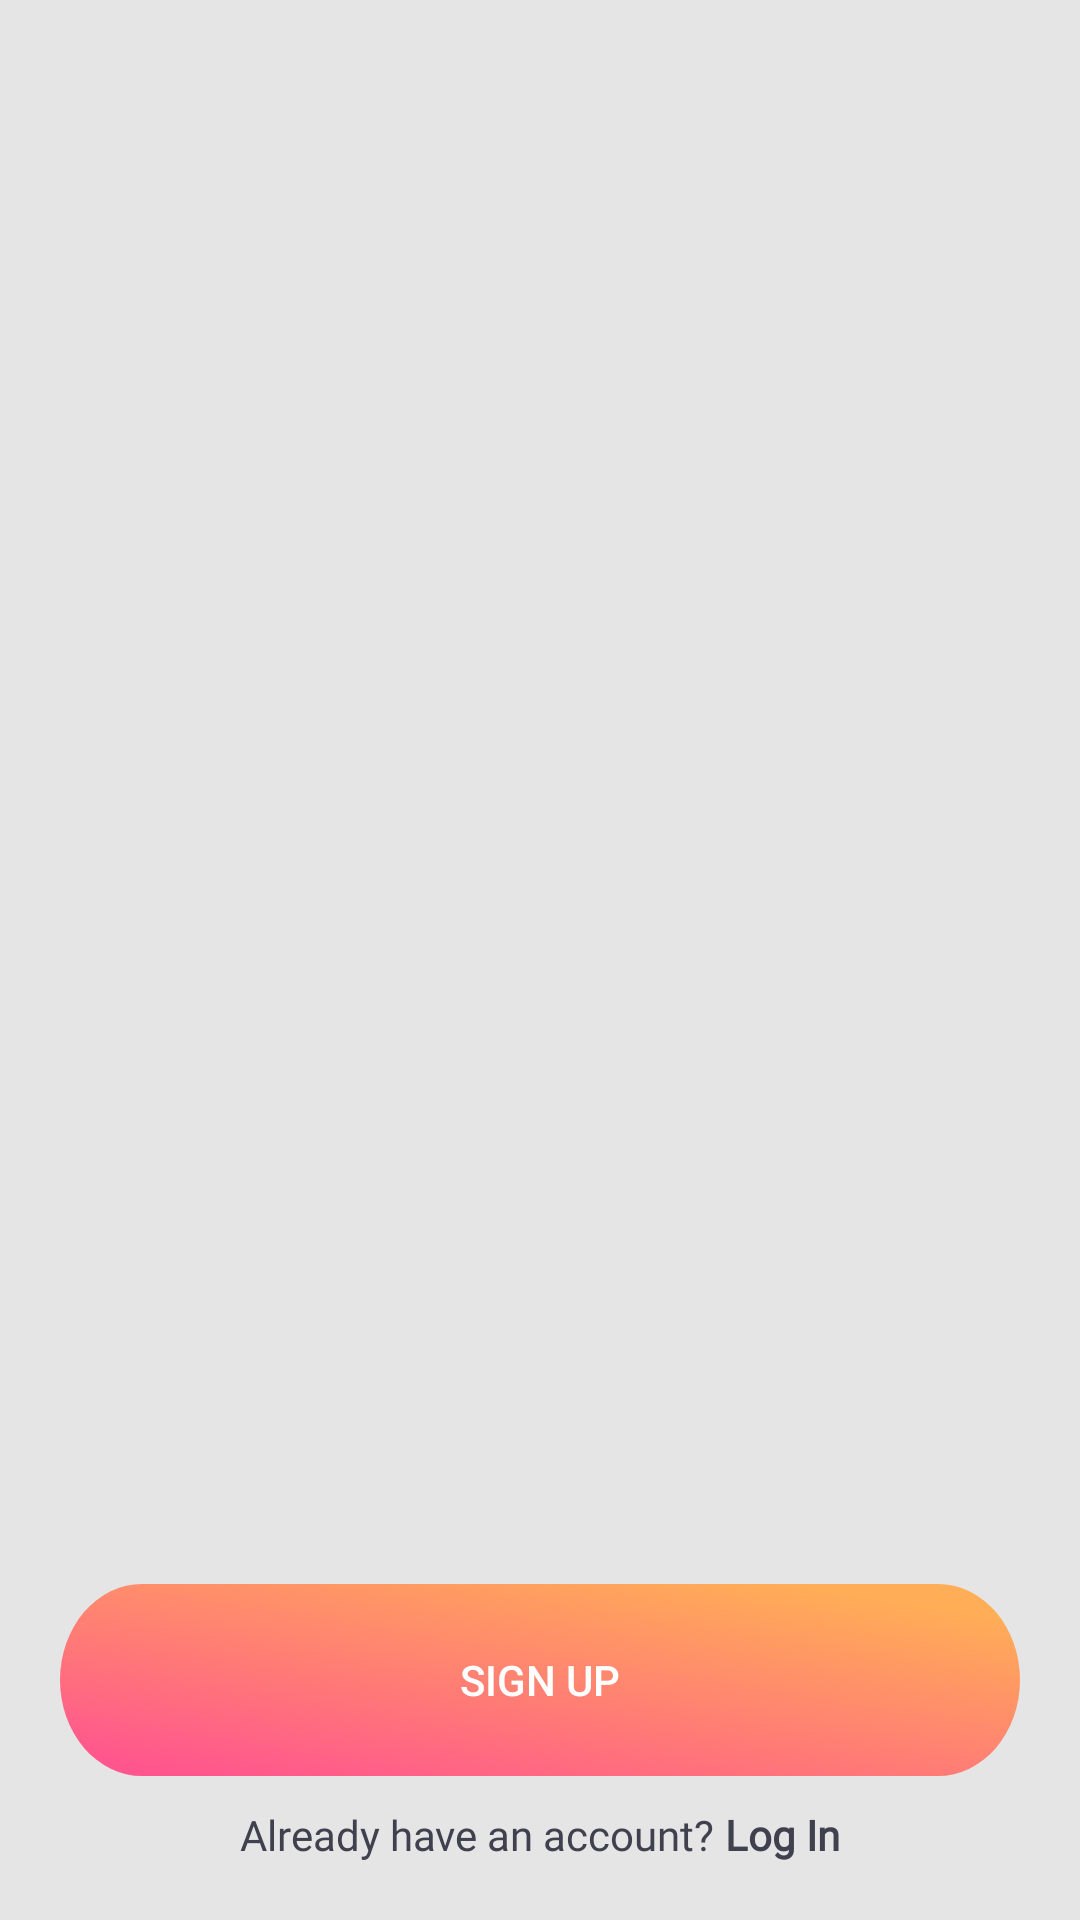

This screen was rendered from an Android layout file. Write that file and the resources it references.
<!-- AndroidManifest.xml: application theme Theme.Hi5 -->
<!-- res/layout/activity_on_boarding.xml -->
<?xml version="1.0" encoding="utf-8"?>
<androidx.constraintlayout.widget.ConstraintLayout xmlns:android="http://schemas.android.com/apk/res/android"
    xmlns:app="http://schemas.android.com/apk/res-auto"
    android:layout_width="match_parent"
    android:layout_height="match_parent"
    android:background="@color/bg_layout">

    <androidx.viewpager.widget.ViewPager
        android:id="@+id/vp_on_boarding"
        android:layout_width="match_parent"
        android:layout_height="@dimen/dimen_0dp"
        android:layout_marginBottom="@dimen/dimen_40dp"
        app:layout_constraintBottom_toTopOf="@id/tab_on_boarding"
        app:layout_constraintEnd_toEndOf="parent"
        app:layout_constraintStart_toStartOf="parent"
        app:layout_constraintTop_toTopOf="parent" />

    <com.google.android.material.tabs.TabLayout
        android:id="@+id/tab_on_boarding"
        android:layout_width="@dimen/dimen_40dp"
        android:layout_height="?attr/actionBarSize"
        android:layout_marginStart="@dimen/dimen_10dp"
        android:layout_marginLeft="@dimen/dimen_10dp"
        android:layout_marginBottom="120dp"
        app:layout_constraintBottom_toBottomOf="parent"
        app:layout_constraintEnd_toEndOf="parent"
        app:layout_constraintStart_toStartOf="parent"
        app:layout_constraintTop_toBottomOf="@id/vp_on_boarding"
        app:tabBackground="@drawable/tab_layout_selector"
        app:tabGravity="center"
        app:tabIndicatorHeight="@dimen/dimen_0dp"
        app:tabMode="fixed" />

    <androidx.appcompat.widget.AppCompatButton
        android:id="@+id/img_sign_up"
        android:layout_width="@dimen/dimen_0dp"
        android:layout_height="wrap_content"
        android:layout_marginStart="@dimen/dimen_20dp"
        android:layout_marginEnd="@dimen/dimen_20dp"
        android:layout_marginBottom="40dp"
        android:background="@drawable/ic_cta_bg"
        android:text="SIGN UP"
        android:textColor="@android:color/white"
        app:layout_constraintBottom_toBottomOf="parent"
        app:layout_constraintEnd_toEndOf="parent"
        app:layout_constraintStart_toStartOf="parent"
        app:layout_constraintTop_toBottomOf="@id/tab_on_boarding" />

    <androidx.appcompat.widget.AppCompatTextView
        android:id="@+id/tv_text"
        android:layout_width="wrap_content"
        android:layout_height="wrap_content"
        android:layout_marginTop="@dimen/dimen_10dp"
        android:layout_marginBottom="@dimen/dimen_40dp"
        android:text="Already have an account? "
        android:fontFamily="@font/montserrat_semibold"
        android:textColor="#3F414E"
        app:layout_constraintEnd_toStartOf="@id/tv_login"
        app:layout_constraintHorizontal_chainStyle="packed"
        app:layout_constraintStart_toStartOf="@id/img_sign_up"
        app:layout_constraintTop_toBottomOf="@id/img_sign_up" />

    <androidx.appcompat.widget.AppCompatTextView
        android:id="@+id/tv_login"
        android:layout_width="wrap_content"
        android:layout_height="wrap_content"
        android:text="Log In"
        android:textColor="@color/grey_dark"
        android:textStyle="bold"
        android:fontFamily="@font/montserrat_bold"
        app:layout_constraintBottom_toBottomOf="@id/tv_text"
        app:layout_constraintEnd_toEndOf="@id/img_sign_up"
        app:layout_constraintStart_toEndOf="@id/tv_text"
        app:layout_constraintTop_toTopOf="@id/tv_text" />
</androidx.constraintlayout.widget.ConstraintLayout>
<!-- resources referenced by this layout -->
<resources>
  <color name="bg_layout">#E5E5E5</color>
  <color name="grey_dark">#3F414E</color>
  <dimen name="dimen_0dp">0dp</dimen>
  <dimen name="dimen_10dp">10dp</dimen>
  <dimen name="dimen_20dp">20dp</dimen>
  <dimen name="dimen_40dp">40dp</dimen>
  <!-- drawable ic_cta_bg (drawable) -->
  <vector xmlns:android="http://schemas.android.com/apk/res/android"
      xmlns:aapt="http://schemas.android.com/aapt"
      android:width="374dp"
      android:height="64dp"
      android:viewportWidth="374"
      android:viewportHeight="64">
    <path
        android:pathData="M32,0L342,0A32,32 0,0 1,374 32L374,32A32,32 0,0 1,342 64L32,64A32,32 0,0 1,0 32L0,32A32,32 0,0 1,32 0z">
      <aapt:attr name="android:fillColor">
        <gradient 
            android:startY="63.2641"
            android:startX="40.5864"
            android:endY="-31.5521"
            android:endX="53.5874"
            android:type="linear">
          <item android:offset="0" android:color="#FFFF558E"/>
          <item android:offset="1" android:color="#FFFFAD57"/>
        </gradient>
      </aapt:attr>
    </path>
  </vector>
  <!-- drawable tab_layout_selector (drawable) -->
  <?xml version="1.0" encoding="utf-8"?>
  <selector xmlns:android="http://schemas.android.com/apk/res/android">
      <item android:drawable="@drawable/tab_background_selected" android:state_selected="true" />
      <item android:drawable="@drawable/tab_layout_background" android:state_selected="false" />
  </selector>
  <style name="Theme.Hi5" parent="Theme.AppCompat.Light.NoActionBar">
          
          <item name="colorPrimary">@color/purple_500</item>
          <item name="colorPrimaryVariant">@color/purple_700</item>
          <item name="colorOnPrimary">@color/purple_200</item>
          
          <item name="colorSecondary">@color/teal_200</item>
          <item name="colorSecondaryVariant">@color/teal_700</item>
          <item name="colorOnSecondary">@color/black</item>
  
      </style>
  <color name="purple_500">#FF6200EE</color>
  <color name="purple_700">#FF3700B3</color>
  <color name="purple_200">#FFBB86FC</color>
  <color name="teal_200">#FF03DAC5</color>
  <color name="teal_700">#FF018786</color>
  <color name="black">#FF000000</color>
</resources>
